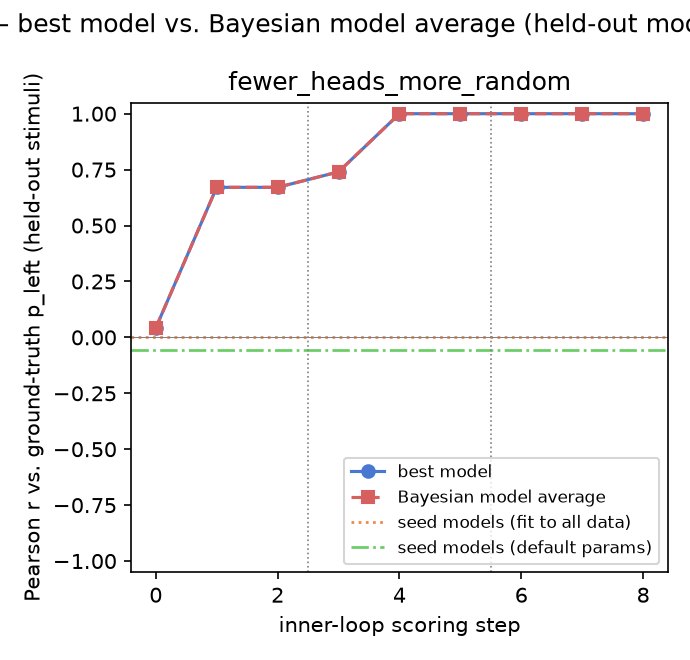

The table this chart was drawn from, first rows:
gt_model, experiment, step, iteration, global_step, best_model, pearson_r, rmse, pearson_r_bma, rmse_bma
fewer_heads_more_random, 1, 0, , 0, window_typicality, 0.04215, 0.5893, 0.04215, 0.5893
fewer_heads_more_random, 1, 1, 0, 1, iter0_candidate2, 0.6708, 0.344, 0.6708, 0.344
fewer_heads_more_random, 1, 2, 1, 2, iter0_candidate2, 0.6708, 0.344, 0.6708, 0.344
fewer_heads_more_random, 2, 0, , 3, inner_loop_model, 0.74, 0.3038, 0.74, 0.3038
fewer_heads_more_random, 2, 1, 0, 4, iter0_candidate0, 1, 0.004151, 1, 0.004151
fewer_heads_more_random, 2, 2, 1, 5, iter0_candidate0, 1, 0.004151, 0.9999, 0.005292
fewer_heads_more_random, 3, 0, , 6, inner_loop_model, 1, 0.004652, 0.9999, 0.00456
fewer_heads_more_random, 3, 1, 0, 7, inner_loop_model, 1, 0.004652, 1, 0.003209
fewer_heads_more_random, 3, 2, 1, 8, iter1_candidate1, 0.9999, 0.006313, 1, 0.004315
